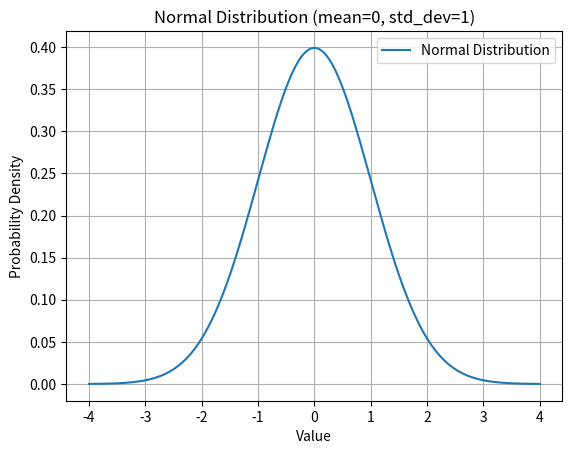

Write the Python code that produced this figure.
import numpy as np
import matplotlib.pyplot as plt
from scipy.stats import norm

# Define the parameters for the normal distribution
mean = 0
std_dev = 1

# Generate values from -4 to 4
x = np.linspace(mean - 4*std_dev, mean + 4*std_dev, 1000)

# Calculate the normal distribution for these values
y = norm.pdf(x, mean, std_dev)

# Plot the normal distribution
plt.plot(x, y, label='Normal Distribution')
plt.xlabel('Value')
plt.ylabel('Probability Density')
plt.title('Normal Distribution (mean=0, std_dev=1)')
plt.legend()
plt.grid(True)
plt.show()
